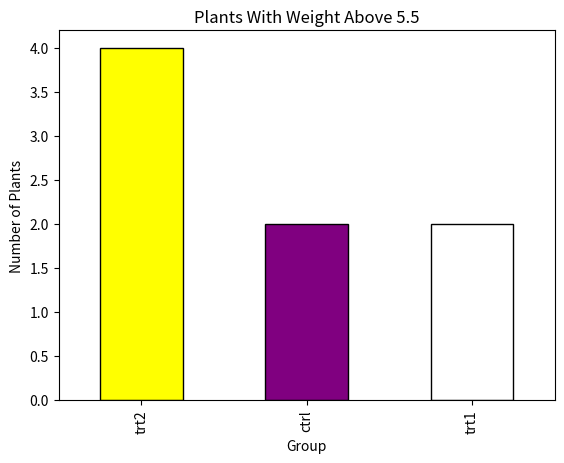

The matplotlib source for this figure:
import pandas as pd
import matplotlib.pyplot as plt


#did not keep all code used for this project, only screenshotted it and pasted in the pdf,will do in the future.

data = {
    "weight": [4.17, 5.58, 5.18, 6.11, 4.50, 4.61,
               5.17, 4.53, 5.33, 5.14, 4.81, 4.17,
               4.41, 3.59, 5.87, 3.83, 6.03, 4.89,
               4.32, 4.69, 6.31, 5.12, 5.54, 5.50,
               5.37, 5.29, 4.92, 6.15, 5.80, 5.26],
    "group": ["ctrl"] * 10 + ["trt1"] * 10 + ["trt2"] * 10
}

PlantGrowth = pd.DataFrame(data)

above_55 = PlantGrowth[PlantGrowth["weight"] > 5.5]

group_counts = above_55["group"].value_counts()

group_counts.plot(
    kind="bar",
    color=["yellow", "purple", "white"], #vikings colors!
    edgecolor="black"
)

plt.xlabel("Group")
plt.ylabel("Number of Plants")
plt.title("Plants With Weight Above 5.5")

plt.show()
